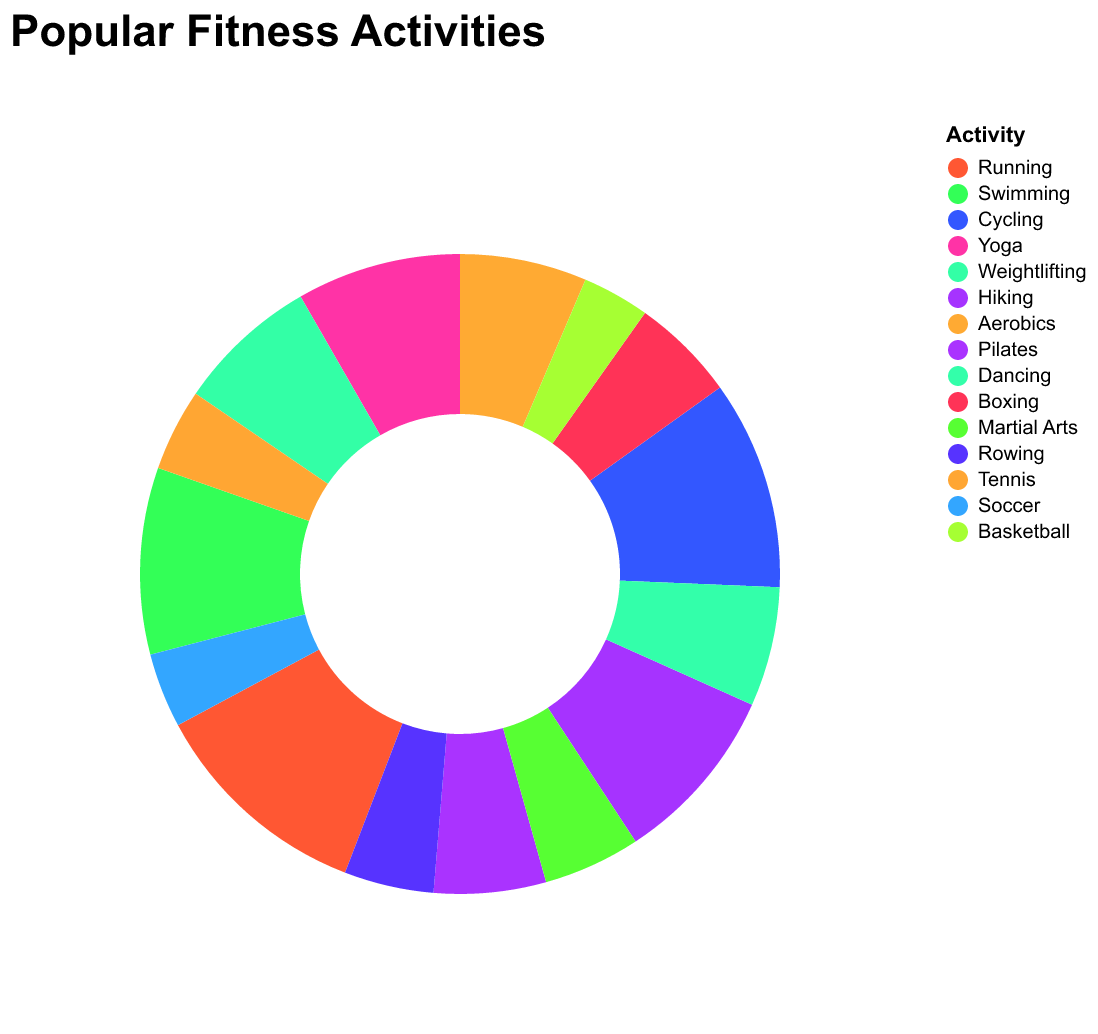

The data file committed next to this chart (first rows):
Activity, Participants
Running, 300
Swimming, 250
Cycling, 280
Yoga, 220
Weightlifting, 190
Hiking, 240
Aerobics, 170
Pilates, 150
Dancing, 160
Boxing, 140
Martial Arts, 130
Rowing, 120
Tennis, 110
Soccer, 100
Basketball, 90
